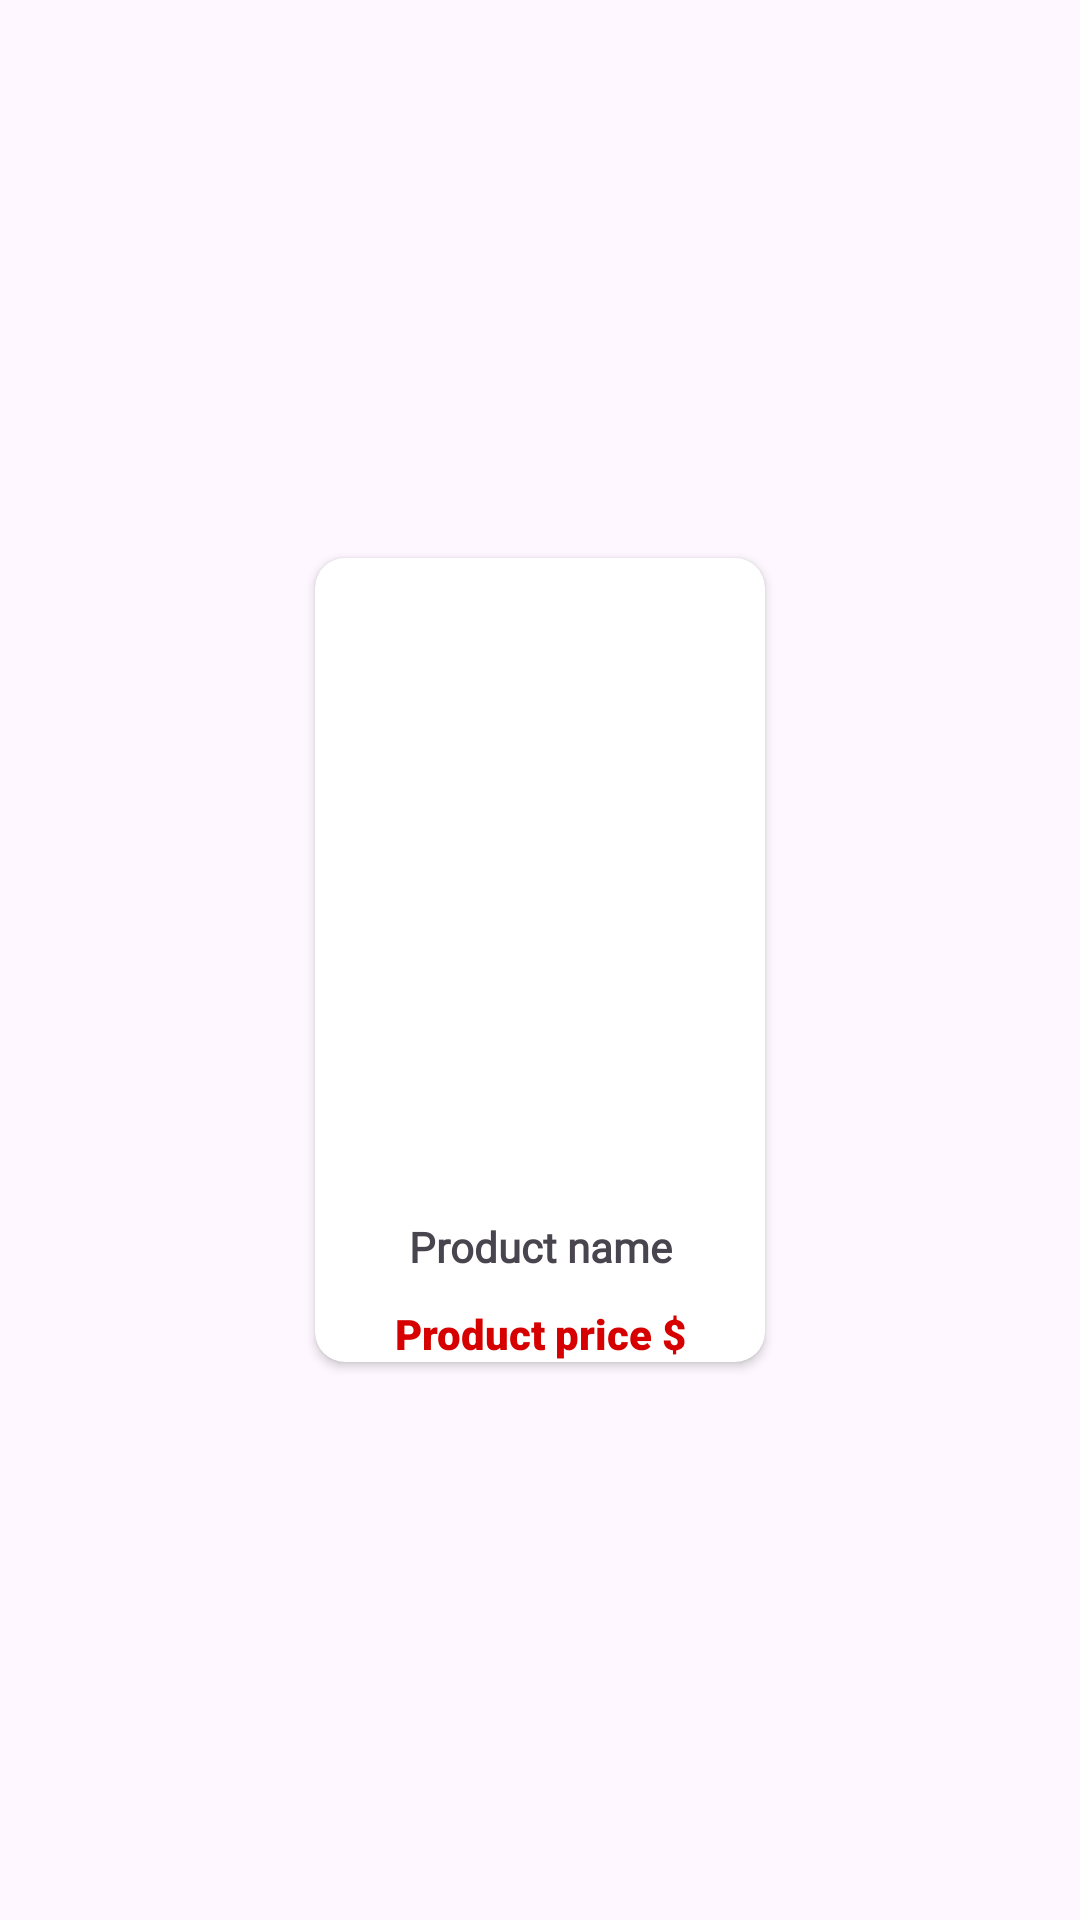

Android layout source for this screen:
<!-- AndroidManifest.xml: application theme Theme.Ecommerceretrofit -->
<!-- res/layout/product_items.xml -->
<?xml version="1.0" encoding="utf-8"?>
<androidx.constraintlayout.widget.ConstraintLayout xmlns:android="http://schemas.android.com/apk/res/android"
    xmlns:app="http://schemas.android.com/apk/res-auto"
    android:layout_width="match_parent"
    android:layout_height="wrap_content">

    <androidx.cardview.widget.CardView
        android:id="@+id/productcard"
        android:layout_width="150dp"
        android:layout_height="wrap_content"
        app:cardCornerRadius="10dp"
        android:layout_margin="7dp"
        app:layout_constraintBottom_toBottomOf="parent"
        app:layout_constraintEnd_toEndOf="parent"
        app:layout_constraintStart_toStartOf="parent"
        app:layout_constraintTop_toTopOf="parent">


        <androidx.constraintlayout.widget.ConstraintLayout
            android:layout_width="match_parent"
            android:layout_height="wrap_content">

            <ImageView
                android:id="@+id/productimg"
                android:layout_width="match_parent"
                android:layout_height="wrap_content"
                android:layout_marginHorizontal="10dp"
                android:layout_marginTop="10dp"
                android:maxHeight="350dp"
                android:minHeight="200dp"
                app:layout_constraintEnd_toEndOf="parent"
                app:layout_constraintStart_toStartOf="parent"
                app:layout_constraintTop_toTopOf="parent" />

            <TextView
                android:id="@+id/productname"
                android:layout_width="0dp"
                android:layout_height="wrap_content"
                android:layout_marginHorizontal="10dp"
                android:layout_marginTop="10dp"
                android:fontFamily="@font/alegreya"
                android:gravity="center"
                android:text="Product name"
                android:textStyle="bold"
                app:layout_constraintEnd_toEndOf="parent"
                app:layout_constraintStart_toStartOf="parent"
                app:layout_constraintTop_toBottomOf="@+id/productimg" />

            <TextView
                android:id="@+id/productprice"
                android:layout_width="0dp"
                android:layout_height="wrap_content"
                android:layout_margin="10dp"
                android:fontFamily="sans-serif-black"
                android:gravity="center"
                android:text="Product price $"
                android:textColor="#D60000"
                app:layout_constraintEnd_toEndOf="parent"
                app:layout_constraintStart_toStartOf="parent"
                app:layout_constraintTop_toBottomOf="@+id/productname" />


        </androidx.constraintlayout.widget.ConstraintLayout>


    </androidx.cardview.widget.CardView>



</androidx.constraintlayout.widget.ConstraintLayout>
<!-- resources referenced by this layout -->
<resources>
  <style name="Theme.Ecommerceretrofit" parent="Base.Theme.Ecommerceretrofit" />
  <style name="Base.Theme.Ecommerceretrofit" parent="Theme.Material3.DayNight.NoActionBar">
          
          
      </style>
</resources>
